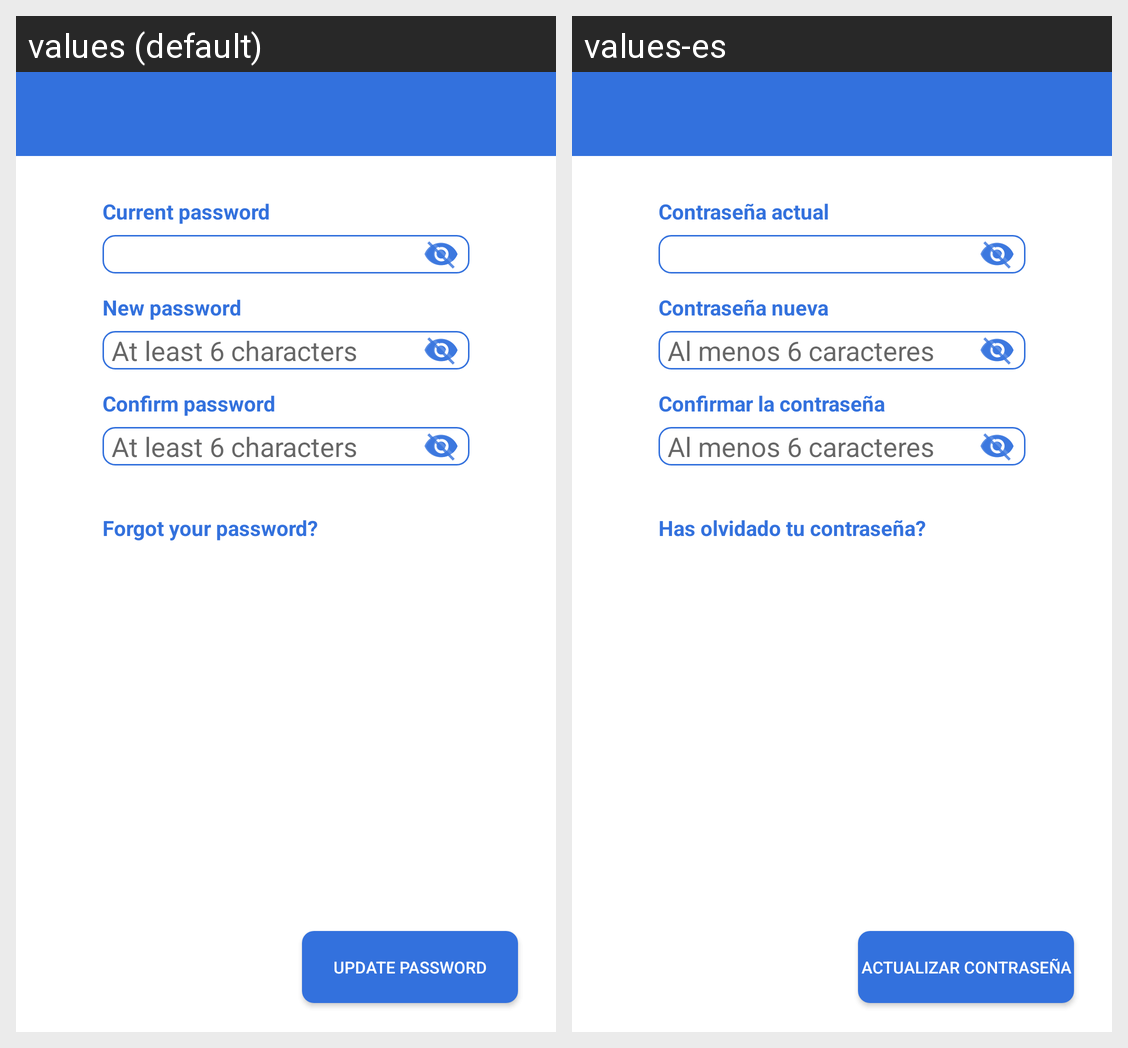

Strings drawn on this Android screen and how each of the app's shown locales translates them:
Android screen res/layout/activity_password.xml rendered under 2 locales, left to right: values (default), values-es. Device: Nexus 5 (rendered at 1080×1920; each locale shown at half size, 540×960, under a caption strip naming it); theme AppTheme.NoActionBar.
Strings drawn on this screen, with the default value and each locale's value (text and hints the layout hard-codes, and strings that could not be matched under every locale, appear in the picture but are not listed):

atLeast6
  values: At least 6 characters
  values-es: Al menos 6 caracteres

currentPassword
  values: Current password
  values-es: Contraseña actual

confirmPassword
  values: Confirm password
  values-es: Confirmar la contraseña

forgotPassword
  values: Forgot your password?
  values-es: Has olvidado tu contraseña?

updatePassword
  values: Update password
  values-es: Actualizar contraseña

newPassword
  values: New password
  values-es: Contraseña nueva
